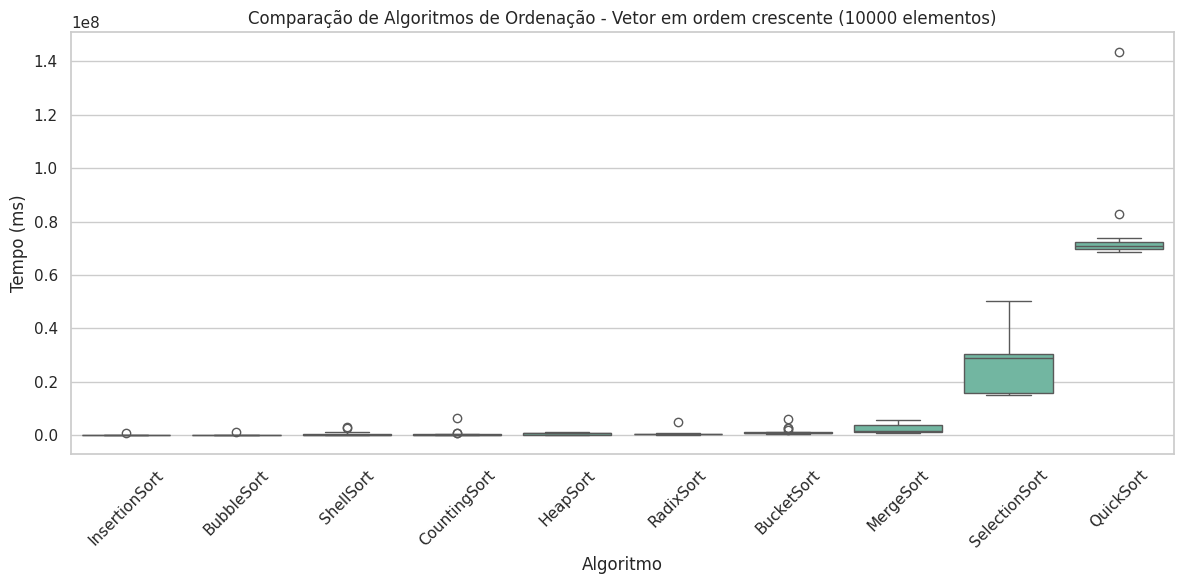

Generate this figure with matplotlib:
import matplotlib.pyplot as plt
import seaborn as sns
import pandas as pd

# Dados em milissegundos
dados = {
    "BubbleSort": [1050300, 195700, 196100, 225000, 195100, 197200, 248600, 204600, 215000, 64000, 47200, 49500, 58100, 42400, 49200, 36400, 36400, 36700, 36300, 36600],
    "InsertionSort": [832800, 196500, 198600, 193700, 196800, 195100, 208400, 193700, 192700, 60000, 95500, 55400, 45300, 53500, 47200, 69700, 36300, 139100, 39900, 69900],
    "SelectionSort": [50316900, 29117400, 31961800, 31415400, 29129500, 30414900, 29386700, 28904200, 29195000, 30234200, 50163500, 17402300, 18046700, 15240800, 15402900, 15775300, 15444500, 15545200, 15616400, 15674800],
    "ShellSort": [2901100, 950900, 1097900, 3206300, 640300, 189900, 208600, 192200, 192000, 196500, 227700, 194000, 194400, 196400, 256200, 236700, 209800, 196200, 564800, 192100],
    "HeapSort": [1210300, 303600, 305700, 277900, 950700, 846300, 1048300, 804000, 1081000, 879000, 770300, 774000, 1066900, 1048500, 439300, 242500, 181500, 257400, 229100, 132000],
    "MergeSort": [4292000, 5102000, 5561500, 3790300, 4549700, 3706300, 4087000, 1928000, 1022900, 1897200, 1144900, 1043200, 1012100, 1183900, 1029100, 1346400, 1026700, 1571300, 1775500, 1755500],
    "QuickSort": [143618000, 69401400, 71237500, 70676700, 70749200, 70312400, 73396100, 71445200, 69235100, 71466600, 82974600, 69730800, 70439600, 68510600, 69917000, 73749000, 73784300, 71992300, 69794200, 70536600],
    "BucketSort": [5997800, 2567600, 2647000, 1006400, 1065700, 1203000, 847800, 768700, 1037800, 861600, 677500, 1852800, 1095200, 728100, 734700, 766400, 618900, 551900, 735400, 570700],
    "CountingSort": [6540800, 952300, 929600, 518000, 180000, 180500, 366800, 327100, 202000, 181400, 280600, 309800, 362300, 275700, 174100, 178500, 262400, 169200, 253400, 173500],
    "RadixSort": [4895800, 663000, 482900, 804400, 551300, 580600, 604900, 550800, 610600, 661800, 360300, 501700, 341200, 350200, 343000, 330600, 221600, 211700, 204500, 216200]
}

tamanho = 10000 
df = pd.DataFrame(columns=['Algoritmo', 'Tamanho', 'Tempo (ms)'])

for alg, tempos in dados.items():
    for t in tempos:
        df = pd.concat([df, pd.DataFrame({'Algoritmo': [alg], 'Tamanho': [tamanho], 'Tempo (ms)': [t]})], ignore_index=True)

ordem = df.groupby("Algoritmo")["Tempo (ms)"].mean().sort_values().index

# Gerar o Boxplot
sns.set(style="whitegrid", palette="Set2")
plt.figure(figsize=(12, 6))
sns.boxplot(x="Algoritmo", y="Tempo (ms)", data=df, order=ordem)
plt.title(f"Comparação de Algoritmos de Ordenação - Vetor em ordem crescente ({tamanho} elementos)")
plt.ylabel("Tempo (ms)")
plt.xlabel("Algoritmo")
plt.xticks(rotation=45)
plt.tight_layout()
plt.show()
